Run: headless pygame with SDL's dummy video driver; simulated clock (each Clock.tick advances the game by its frame time, no real sleeping); random seed 0; keys injected as events and as key.get_pressed() state; no mouse input; restart key SPACE tapped at the start of phases 3 and 4.
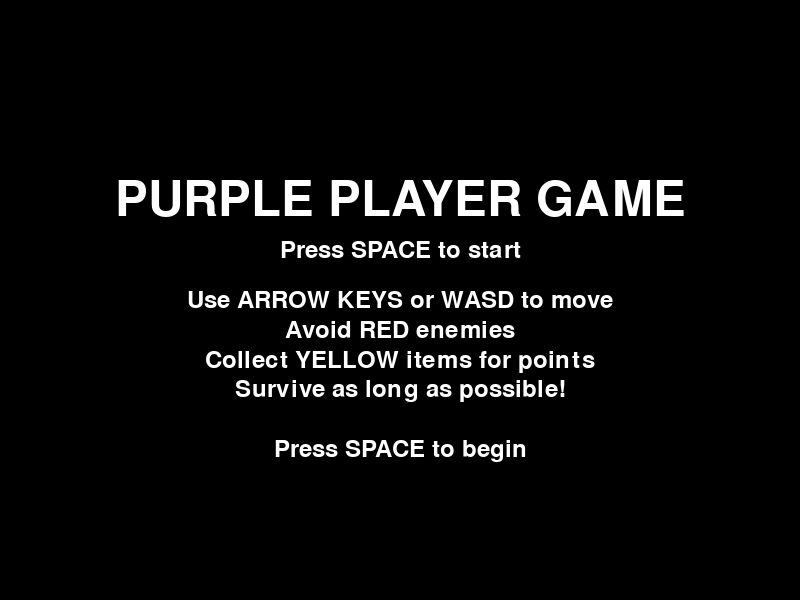
Frame 1 of 4 · flips 1–60 · no input
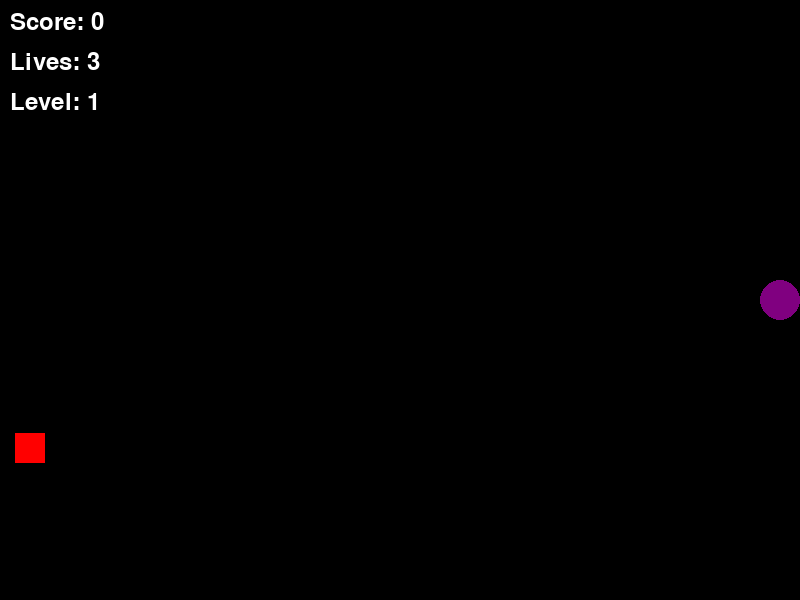
Frame 2 of 4 · flips 61–180 · tapped SPACE, RETURN · held RIGHT (→), D
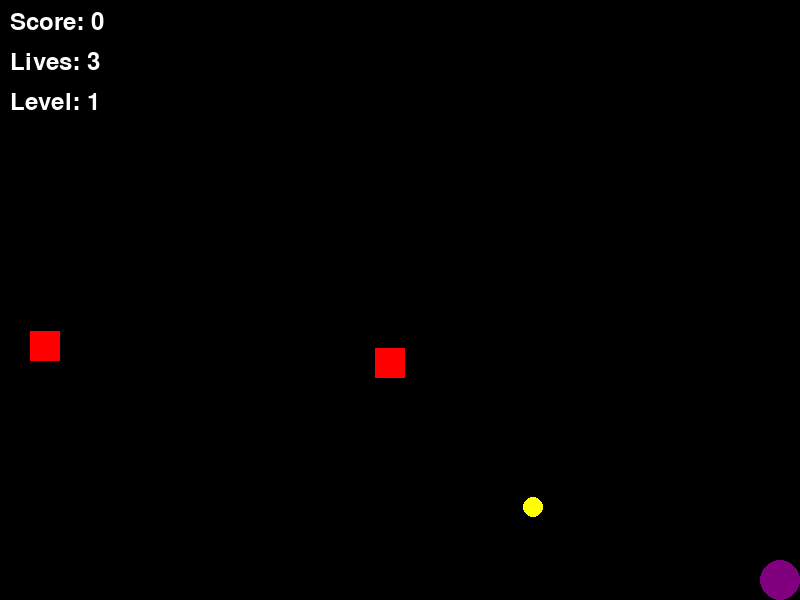
Frame 3 of 4 · flips 181–300 · tapped SPACE · held DOWN (↓), S
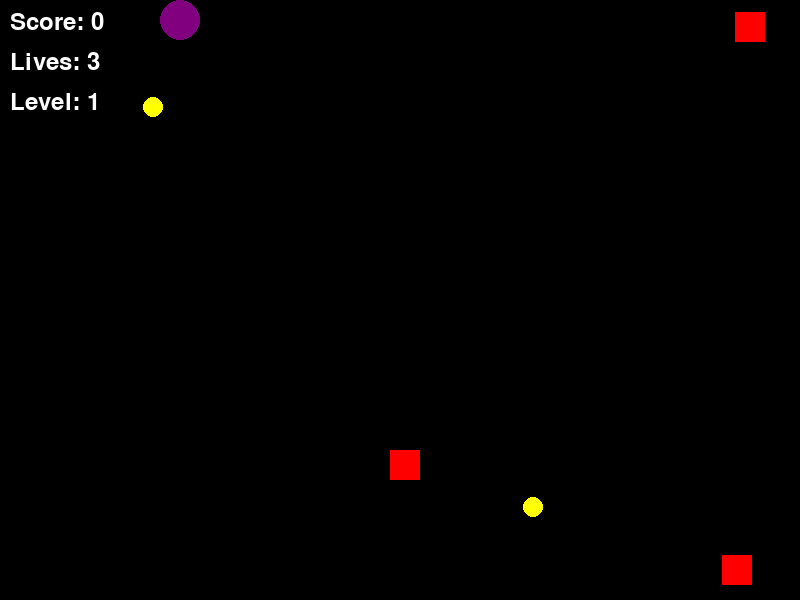
Frame 4 of 4 · flips 301–420 · tapped SPACE · held LEFT (←), A, UP (↑), W

The pygame program that drew these frames:

import pygame
import random
import sys
import math

# Initialize Pygame
pygame.init()

# Constants
SCREEN_WIDTH = 800
SCREEN_HEIGHT = 600
FPS = 60

# Colors
PURPLE = (128, 0, 128)
RED = (255, 0, 0)
GREEN = (0, 255, 0)
BLUE = (0, 0, 255)
WHITE = (255, 255, 255)
BLACK = (0, 0, 0)
YELLOW = (255, 255, 0)

# Player settings
PLAYER_SIZE = 20
PLAYER_SPEED = 5

# Enemy settings
ENEMY_SIZE = 15
ENEMY_SPEED = 3

# Item settings
ITEM_SIZE = 10

class Player:
    def __init__(self, x, y):
        self.x = x
        self.y = y
        self.size = PLAYER_SIZE
        self.speed = PLAYER_SPEED
        
    def move(self, dx, dy):
        # Keep player within screen bounds
        self.x = max(self.size, min(SCREEN_WIDTH - self.size, self.x + dx * self.speed))
        self.y = max(self.size, min(SCREEN_HEIGHT - self.size, self.y + dy * self.speed))
        
    def draw(self, screen):
        pygame.draw.circle(screen, PURPLE, (int(self.x), int(self.y)), self.size)

class Enemy:
    def __init__(self, x, y):
        self.x = x
        self.y = y
        self.size = ENEMY_SIZE
        self.speed = ENEMY_SPEED
        self.dx = random.choice([-1, 1])
        self.dy = random.choice([-1, 1])
        
    def move(self, game_speed_multiplier):
        self.x += self.dx * self.speed * game_speed_multiplier
        self.y += self.dy * self.speed * game_speed_multiplier
        
        # Bounce off edges
        if self.x <= self.size or self.x >= SCREEN_WIDTH - self.size:
            self.dx *= -1
        if self.y <= self.size or self.y >= SCREEN_HEIGHT - self.size:
            self.dy *= -1
            
        # Keep within bounds
        self.x = max(self.size, min(SCREEN_WIDTH - self.size, self.x))
        self.y = max(self.size, min(SCREEN_HEIGHT - self.size, self.y))
        
    def draw(self, screen):
        pygame.draw.rect(screen, RED, (int(self.x - self.size), int(self.y - self.size), self.size * 2, self.size * 2))

class Item:
    def __init__(self, x, y):
        self.x = x
        self.y = y
        self.size = ITEM_SIZE
        
    def draw(self, screen):
        pygame.draw.circle(screen, YELLOW, (int(self.x), int(self.y)), self.size)

class Game:
    def __init__(self):
        self.screen = pygame.display.set_mode((SCREEN_WIDTH, SCREEN_HEIGHT))
        pygame.display.set_caption("Purple Player Game")
        self.clock = pygame.time.Clock()
        self.font = pygame.font.Font(None, 36)
        self.big_font = pygame.font.Font(None, 72)
        
        # Game state
        self.state = "welcome"  # welcome, playing, game_over
        self.score = 0
        self.lives = 3
        self.level = 1
        self.game_speed_multiplier = 1.0
        
        # Game objects
        self.player = None
        self.enemies = []
        self.items = []
        
        # Timing
        self.enemy_spawn_timer = 0
        self.item_spawn_timer = 0
        self.level_timer = 0
        
    def reset_game(self):
        self.score = 0
        self.lives = 3
        self.level = 1
        self.game_speed_multiplier = 1.0
        self.player = Player(SCREEN_WIDTH // 2, SCREEN_HEIGHT // 2)
        self.enemies = []
        self.items = []
        self.enemy_spawn_timer = 0
        self.item_spawn_timer = 0
        self.level_timer = 0
        
    def spawn_enemy(self):
        # Spawn enemies from edges
        side = random.randint(0, 3)
        if side == 0:  # Top
            x = random.randint(0, SCREEN_WIDTH)
            y = -ENEMY_SIZE
        elif side == 1:  # Right
            x = SCREEN_WIDTH + ENEMY_SIZE
            y = random.randint(0, SCREEN_HEIGHT)
        elif side == 2:  # Bottom
            x = random.randint(0, SCREEN_WIDTH)
            y = SCREEN_HEIGHT + ENEMY_SIZE
        else:  # Left
            x = -ENEMY_SIZE
            y = random.randint(0, SCREEN_HEIGHT)
            
        self.enemies.append(Enemy(x, y))
        
    def spawn_item(self):
        x = random.randint(ITEM_SIZE, SCREEN_WIDTH - ITEM_SIZE)
        y = random.randint(ITEM_SIZE, SCREEN_HEIGHT - ITEM_SIZE)
        self.items.append(Item(x, y))
        
    def check_collisions(self):
        # Check enemy collisions
        for enemy in self.enemies[:]:
            distance = math.sqrt((self.player.x - enemy.x)**2 + (self.player.y - enemy.y)**2)
            if distance < self.player.size + enemy.size:
                self.lives -= 1
                self.enemies.remove(enemy)
                if self.lives <= 0:
                    self.state = "game_over"
                    
        # Check item collisions
        for item in self.items[:]:
            distance = math.sqrt((self.player.x - item.x)**2 + (self.player.y - item.y)**2)
            if distance < self.player.size + item.size:
                self.score += 10
                self.items.remove(item)
                
    def update_level(self):
        # Increase difficulty every 30 seconds
        self.level_timer += 1
        if self.level_timer >= FPS * 30:  # 30 seconds
            self.level += 1
            self.game_speed_multiplier += 0.2
            self.level_timer = 0
            
    def handle_events(self):
        for event in pygame.event.get():
            if event.type == pygame.QUIT:
                return False
                
            if event.type == pygame.KEYDOWN:
                if self.state == "welcome":
                    if event.key == pygame.K_SPACE:
                        self.state = "playing"
                        self.reset_game()
                        
                elif self.state == "game_over":
                    if event.key == pygame.K_SPACE:
                        self.state = "welcome"
                    elif event.key == pygame.K_ESCAPE:
                        return False
                        
        return True
        
    def update(self):
        if self.state != "playing":
            return
            
        # Handle player movement
        keys = pygame.key.get_pressed()
        dx, dy = 0, 0
        if keys[pygame.K_LEFT] or keys[pygame.K_a]:
            dx = -1
        if keys[pygame.K_RIGHT] or keys[pygame.K_d]:
            dx = 1
        if keys[pygame.K_UP] or keys[pygame.K_w]:
            dy = -1
        if keys[pygame.K_DOWN] or keys[pygame.K_s]:
            dy = 1
            
        self.player.move(dx, dy)
        
        # Update enemies
        for enemy in self.enemies:
            enemy.move(self.game_speed_multiplier)
            
        # Spawn enemies
        self.enemy_spawn_timer += 1
        if self.enemy_spawn_timer >= FPS * (2 - self.level * 0.1):  # Faster spawning with level
            self.spawn_enemy()
            self.enemy_spawn_timer = 0
            
        # Spawn items
        self.item_spawn_timer += 1
        if self.item_spawn_timer >= FPS * 3:  # Every 3 seconds
            self.spawn_item()
            self.item_spawn_timer = 0
            
        # Check collisions
        self.check_collisions()
        
        # Update level
        self.update_level()
        
    def draw_welcome_screen(self):
        self.screen.fill(BLACK)
        title = self.big_font.render("PURPLE PLAYER GAME", True, WHITE)
        subtitle = self.font.render("Press SPACE to start", True, WHITE)
        instructions = [
            "Use ARROW KEYS or WASD to move",
            "Avoid RED enemies",
            "Collect YELLOW items for points",
            "Survive as long as possible!",
            "",
            "Press SPACE to begin"
        ]
        
        title_rect = title.get_rect(center=(SCREEN_WIDTH//2, SCREEN_HEIGHT//2 - 100))
        self.screen.blit(title, title_rect)
        
        subtitle_rect = subtitle.get_rect(center=(SCREEN_WIDTH//2, SCREEN_HEIGHT//2 - 50))
        self.screen.blit(subtitle, subtitle_rect)
        
        for i, instruction in enumerate(instructions):
            text = self.font.render(instruction, True, WHITE)
            text_rect = text.get_rect(center=(SCREEN_WIDTH//2, SCREEN_HEIGHT//2 + i * 30))
            self.screen.blit(text, text_rect)
            
    def draw_game_screen(self):
        self.screen.fill(BLACK)
        
        # Draw player
        self.player.draw(self.screen)
        
        # Draw enemies
        for enemy in self.enemies:
            enemy.draw(self.screen)
            
        # Draw items
        for item in self.items:
            item.draw(self.screen)
            
        # Draw UI
        score_text = self.font.render(f"Score: {self.score}", True, WHITE)
        lives_text = self.font.render(f"Lives: {self.lives}", True, WHITE)
        level_text = self.font.render(f"Level: {self.level}", True, WHITE)
        
        self.screen.blit(score_text, (10, 10))
        self.screen.blit(lives_text, (10, 50))
        self.screen.blit(level_text, (10, 90))
        
    def draw_game_over_screen(self):
        self.screen.fill(BLACK)
        
        game_over_text = self.big_font.render("GAME OVER", True, RED)
        score_text = self.font.render(f"Final Score: {self.score}", True, WHITE)
        level_text = self.font.render(f"Level Reached: {self.level}", True, WHITE)
        restart_text = self.font.render("Press SPACE to play again", True, WHITE)
        exit_text = self.font.render("Press ESC to exit", True, WHITE)
        
        game_over_rect = game_over_text.get_rect(center=(SCREEN_WIDTH//2, SCREEN_HEIGHT//2 - 100))
        score_rect = score_text.get_rect(center=(SCREEN_WIDTH//2, SCREEN_HEIGHT//2 - 50))
        level_rect = level_text.get_rect(center=(SCREEN_WIDTH//2, SCREEN_HEIGHT//2 - 10))
        restart_rect = restart_text.get_rect(center=(SCREEN_WIDTH//2, SCREEN_HEIGHT//2 + 40))
        exit_rect = exit_text.get_rect(center=(SCREEN_WIDTH//2, SCREEN_HEIGHT//2 + 80))
        
        self.screen.blit(game_over_text, game_over_rect)
        self.screen.blit(score_text, score_rect)
        self.screen.blit(level_text, level_rect)
        self.screen.blit(restart_text, restart_rect)
        self.screen.blit(exit_text, exit_rect)
        
    def draw(self):
        if self.state == "welcome":
            self.draw_welcome_screen()
        elif self.state == "playing":
            self.draw_game_screen()
        elif self.state == "game_over":
            self.draw_game_over_screen()
            
        pygame.display.flip()
        
    def run(self):
        running = True
        while running:
            running = self.handle_events()
            self.update()
            self.draw()
            self.clock.tick(FPS)
            
        pygame.quit()
        sys.exit()

if __name__ == "__main__":
    game = Game()
    game.run()
